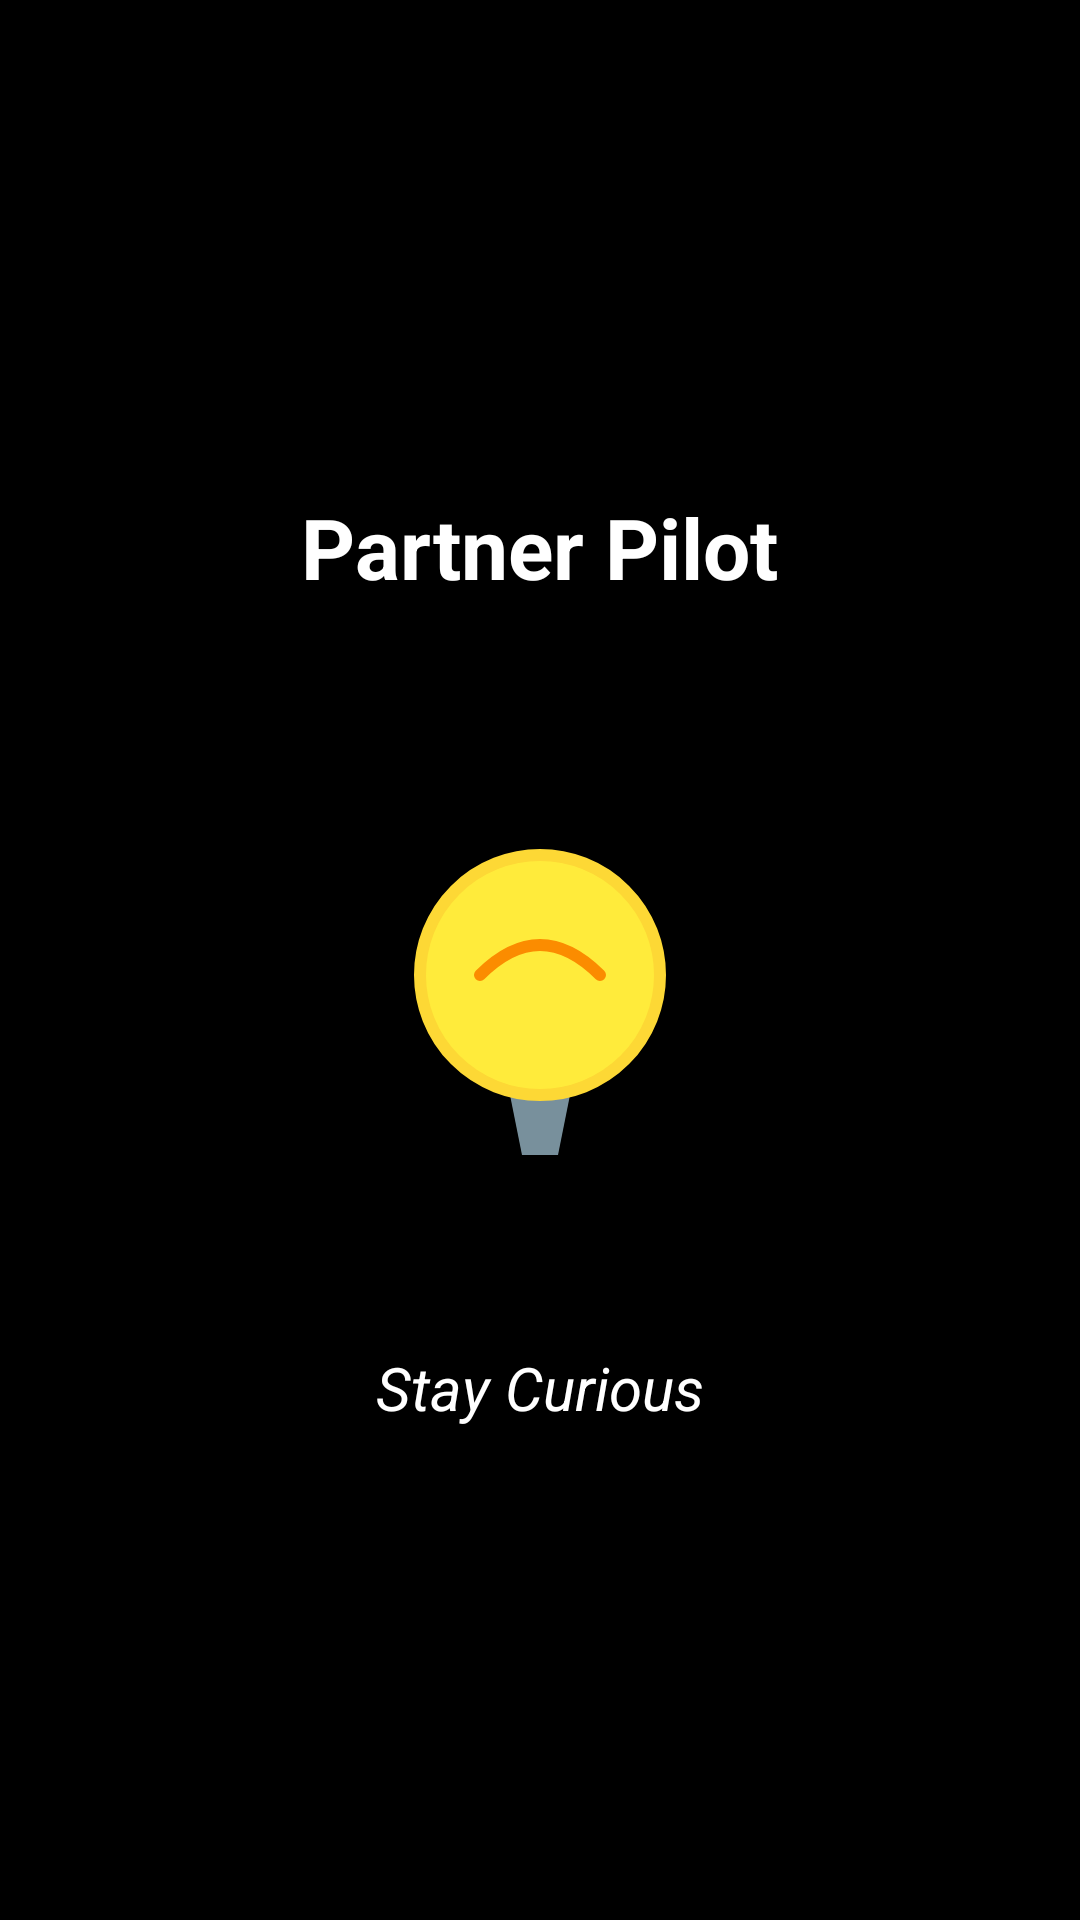

Reconstruct the res/layout file that produces this screen, plus the resources it refers to.
<!-- AndroidManifest.xml: application theme Theme.GemniAPI -->
<!-- res/layout/splash_screen.xml -->
<?xml version="1.0" encoding="utf-8"?>
<FrameLayout xmlns:android="http://schemas.android.com/apk/res/android"
    android:layout_width="match_parent"
    android:layout_height="match_parent"
    android:background="@color/black">

    <LinearLayout
        android:layout_width="wrap_content"
        android:layout_height="wrap_content"
        android:layout_gravity="center"
        android:orientation="vertical"
        android:gravity="center">

        <TextView
            android:layout_width="wrap_content"
            android:layout_height="wrap_content"
            android:text="Partner Pilot"
            android:textSize="28sp"
            android:textColor="@color/white"
            android:textStyle="bold"
            android:layout_marginBottom="24dp"/>

        <ImageView
            android:layout_width="200dp"
            android:layout_height="200dp"
            android:src="@drawable/animated_bulb"/>

        <TextView
            android:layout_width="wrap_content"
            android:layout_height="wrap_content"
            android:text="Stay Curious"
            android:textSize="20sp"
            android:textColor="@color/white"
            android:textStyle="italic"
            android:layout_marginTop="24dp"/>

    </LinearLayout>

</FrameLayout>
<!-- resources referenced by this layout -->
<resources>
  <color name="black">#FF000000</color>
  <color name="white">#FFFFFFFF</color>
  <!-- drawable animated_bulb (drawable) -->
  <?xml version="1.0" encoding="utf-8"?>
  <animated-vector xmlns:android="http://schemas.android.com/apk/res/android"
      android:drawable="@drawable/bulb_vector">
  
      <target
          android:name="glow"
          android:animation="@animator/bulb_glow" />
  
      <target
          android:name="filament"
          android:animation="@animator/filament_color" />
  
      <target
          android:name="bulb"
          android:animation="@animator/bulb_color" />
  </animated-vector>
  <style name="Theme.GemniAPI" parent="Base.Theme.GemniAPI">
              <item name="android:statusBarColor">@color/statusBarColor</item>
          </style>
  <!-- drawable bulb_vector (drawable) -->
  <?xml version="1.0" encoding="utf-8"?>
  <vector xmlns:android="http://schemas.android.com/apk/res/android"
      android:width="200dp"
      android:height="200dp"
      android:viewportWidth="100"
      android:viewportHeight="100">
  
      
      <path
          android:name="glow"
          android:pathData="M50,30 a20,20 0 1,1 0,40 a20,20 0 1,1 0,-40"
          android:fillColor="#33FFEB3B"
          android:fillAlpha="0"/>
  
      
      <path
          android:name="base"
          android:pathData="M45,70 L55,70 L53,80 L47,80 Z"
          android:fillColor="#78909C"/>
  
      
      <path
          android:name="bulb"
          android:pathData="M50,30 a20,20 0 1,1 0,40 a20,20 0 1,1 0,-40"
          android:strokeColor="#FDD835"
          android:strokeWidth="2"
          android:fillColor="#FFEB3B"/>
  
      
      <path
          android:name="filament"
          android:pathData="M40,50 Q50,40 60,50"
          android:strokeColor="#FB8C00"
          android:strokeWidth="2"
          android:strokeLineCap="round"/>
  </vector>
  <style name="Base.Theme.GemniAPI" parent="Theme.Material3.DayNight.NoActionBar">
              
              <item name="colorPrimary">@color/me</item>
              <item name="colorPrimaryDark">@color/gemini</item>
              <item name="colorAccent">@color/statusBarColor</item>
          </style>
  <color name="statusBarColor">#8a8988</color>
  <color name="me">#e8e2e2</color>
  <color name="gemini">#cea762</color>
</resources>
